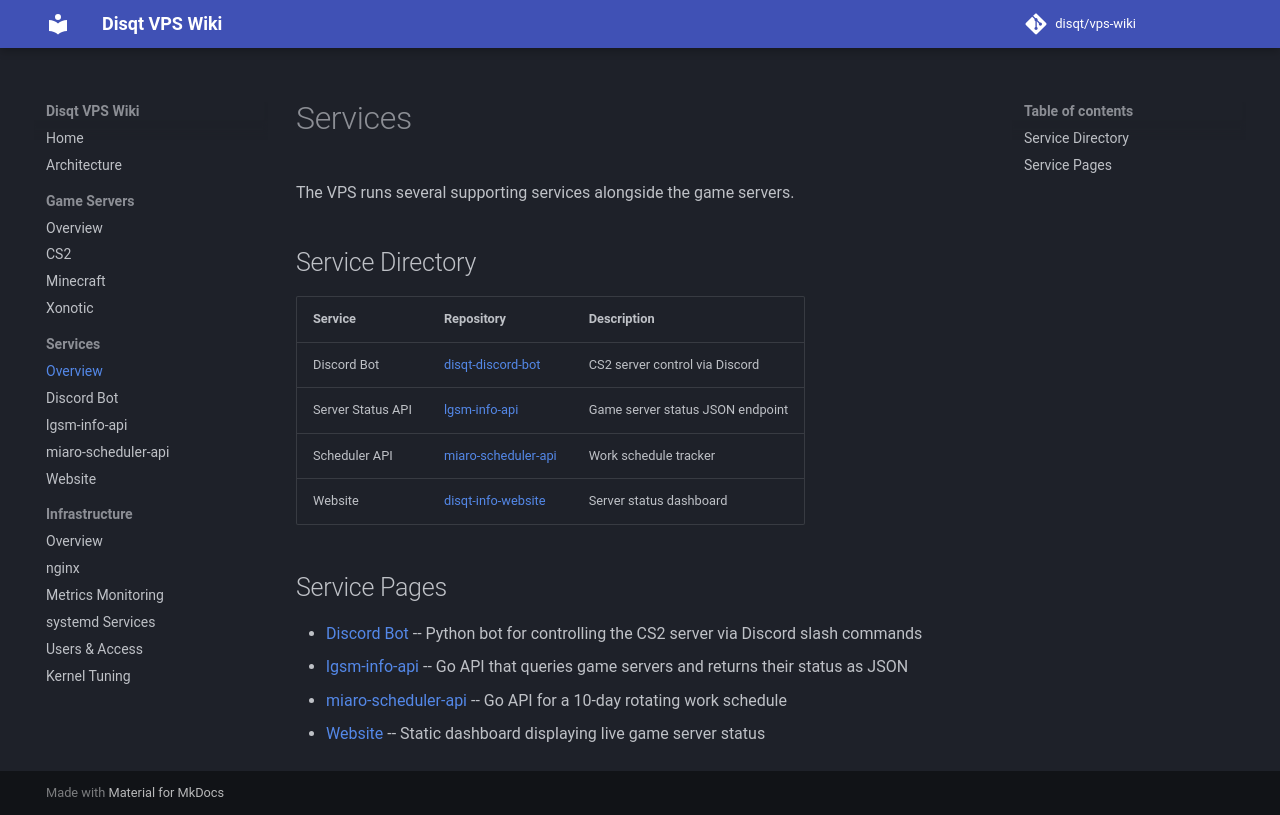

repository: disqt/vps-wiki · page: services/index.html · generator: mkdocs

# Services

The VPS runs several supporting services alongside the game servers.

## Service Directory

| Service | Repository | Description |
|---------|-----------|-------------|
| Discord Bot | [disqt-discord-bot](https://github.com/disqt/disqt-discord-bot) | CS2 server control via Discord |
| Server Status API | [lgsm-info-api](https://github.com/disqt/lgsm-info-api) | Game server status JSON endpoint |
| Scheduler API | [miaro-scheduler-api](https://github.com/disqt/miaro-scheduler-api) | Work schedule tracker |
| Website | [disqt-info-website](https://github.com/disqt/disqt-info-website) | Server status dashboard |

## Service Pages

- [Discord Bot](discord-bot.md) -- Python bot for controlling the CS2 server via Discord slash commands
- [lgsm-info-api](lgsm-info-api.md) -- Go API that queries game servers and returns their status as JSON
- [miaro-scheduler-api](miaro-scheduler-api.md) -- Go API for a 10-day rotating work schedule
- [Website](website.md) -- Static dashboard displaying live game server status
